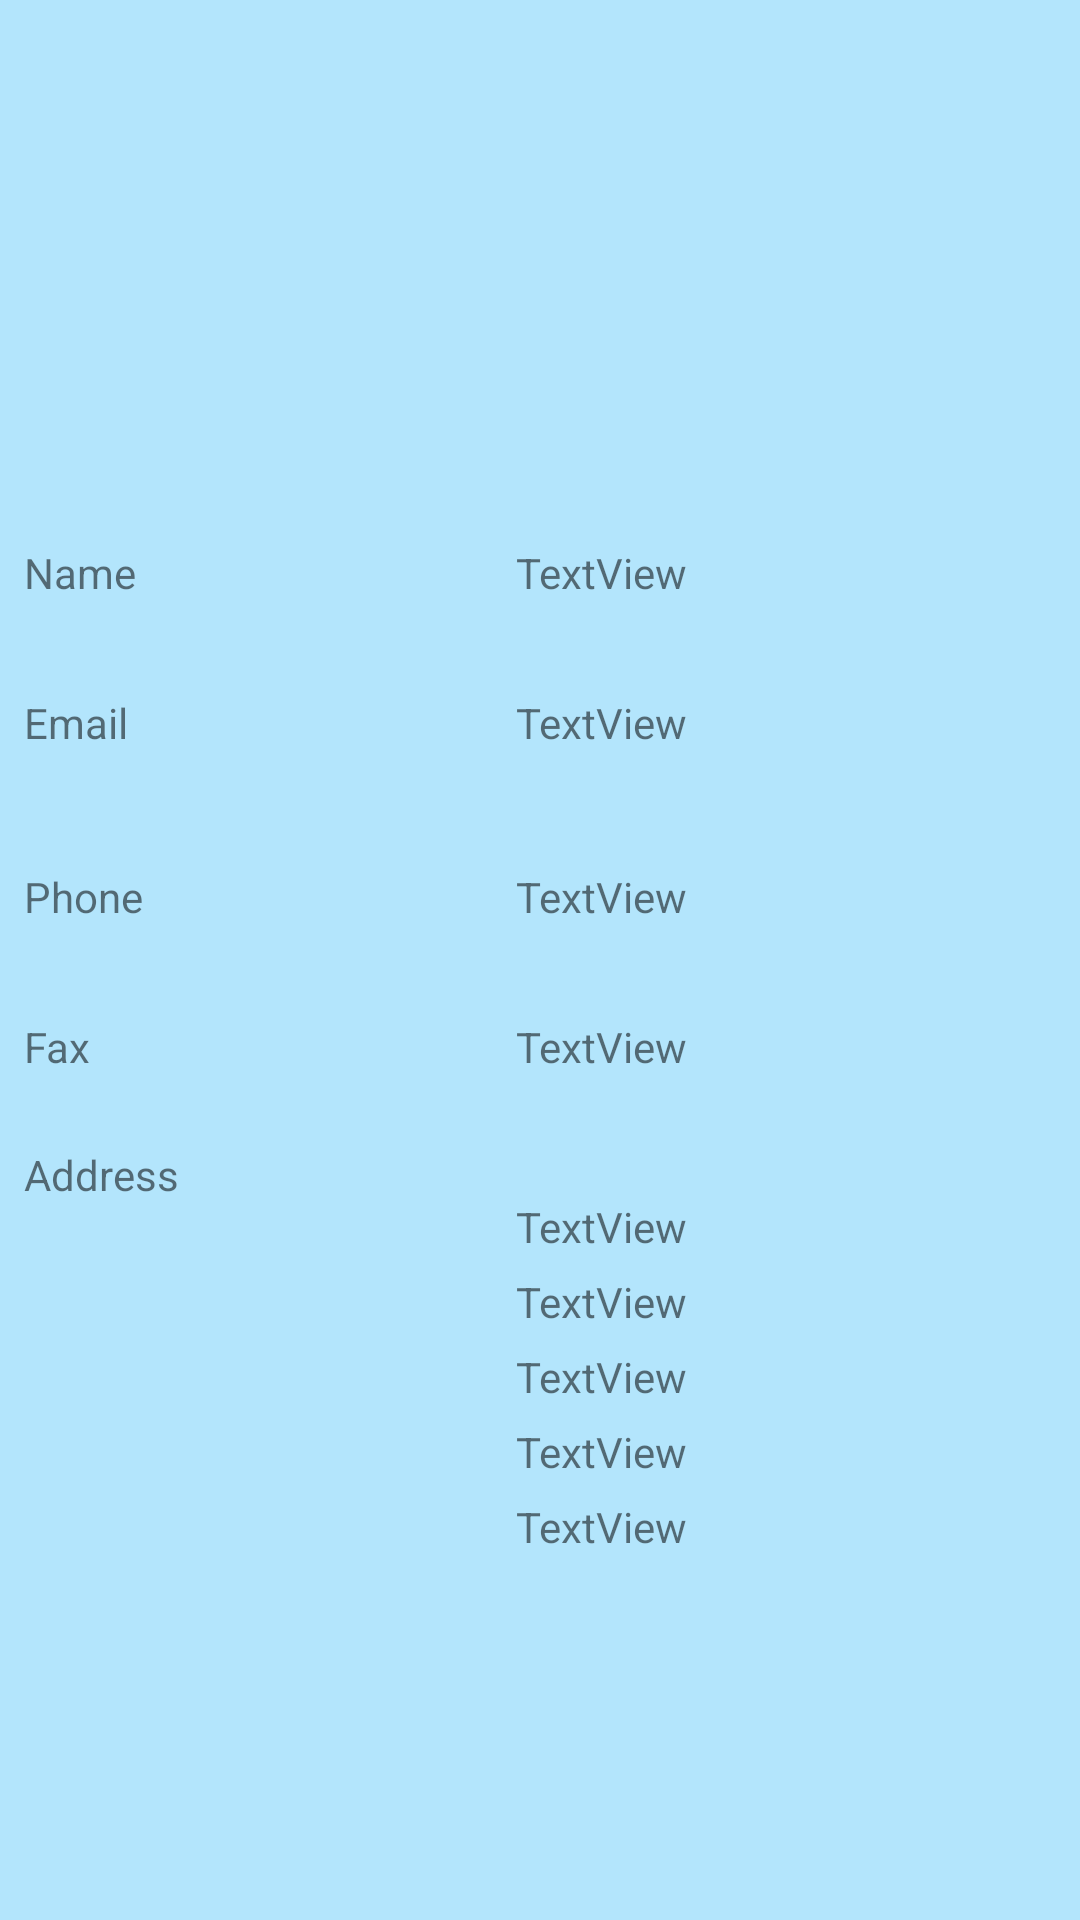

Write the Android layout XML for this screen, with the resource values it uses.
<!-- AndroidManifest.xml: application theme AppTheme -->
<!-- res/layout/activity_view_police_station.xml -->
<?xml version="1.0" encoding="utf-8"?>
<androidx.constraintlayout.widget.ConstraintLayout xmlns:android="http://schemas.android.com/apk/res/android"
    xmlns:app="http://schemas.android.com/apk/res-auto"
    xmlns:tools="http://schemas.android.com/tools"
    android:layout_width="match_parent"
    android:background="#B3E5FC"
    android:layout_height="match_parent"
    tools:context=".ViewPoliceStation">

    <ImageView
        android:id="@+id/imageView"
        android:layout_width="150dp"
        android:layout_height="150dp"
        android:layout_marginStart="141dp"
        android:layout_marginLeft="141dp"
        android:layout_marginTop="16dp"
        android:layout_marginEnd="142dp"
        android:layout_marginRight="142dp"
        app:layout_constraintEnd_toEndOf="parent"
        app:layout_constraintStart_toStartOf="parent"
        app:layout_constraintTop_toTopOf="parent"
        tools:srcCompat="@tools:sample/avatars[2]" />



    <TableRow
        android:id="@+id/tableRow"
        android:layout_width="match_parent"
        android:layout_height="50dp"
        android:layout_marginStart="8dp"
        android:layout_marginLeft="8dp"
        android:layout_marginTop="8dp"
        android:layout_marginEnd="8dp"
        android:layout_marginRight="8dp"
        android:gravity="center_vertical"
        app:layout_constraintEnd_toEndOf="parent"
        app:layout_constraintStart_toStartOf="parent"
        app:layout_constraintTop_toBottomOf="@+id/imageView">

        <TextView
            android:layout_width="154dp"
            android:text="Name"
            android:layout_height="35dp" />

        <TextView
            android:id="@+id/name"
            android:layout_width="match_parent"
            android:layout_height="35dp"
            android:layout_marginLeft="10dp"
            android:text="TextView" />


    </TableRow>

    <TableRow
        android:id="@+id/tableRow2"
        android:layout_width="match_parent"
        android:layout_height="50dp"
        android:layout_marginStart="8dp"
        android:layout_marginLeft="8dp"
        android:layout_marginEnd="8dp"
        android:layout_marginRight="8dp"
        android:gravity="center_vertical"
        app:layout_constraintEnd_toEndOf="parent"
        app:layout_constraintStart_toStartOf="parent"
        app:layout_constraintTop_toBottomOf="@+id/tableRow">

        <TextView
            android:layout_width="154dp"
            android:text="Email"
            android:layout_height="35dp" />

        <TextView
            android:id="@+id/email"
            android:layout_width="match_parent"
            android:layout_height="35dp"
            android:layout_marginLeft="10dp"
            android:text="TextView" />


    </TableRow>


    <TableRow
        android:id="@+id/tableRow3"
        android:layout_width="match_parent"
        android:layout_height="50dp"
        android:layout_marginStart="8dp"
        android:layout_marginLeft="8dp"
        android:layout_marginTop="8dp"
        android:layout_marginEnd="8dp"
        android:layout_marginRight="8dp"
        android:gravity="center_vertical"
        app:layout_constraintEnd_toEndOf="parent"
        app:layout_constraintStart_toStartOf="parent"
        app:layout_constraintTop_toBottomOf="@+id/tableRow2">

        <TextView
            android:layout_width="154dp"
            android:text="Phone"
            android:layout_height="35dp" />

        <TextView
            android:id="@+id/phone"
            android:layout_width="match_parent"
            android:layout_height="35dp"
            android:layout_marginLeft="10dp"
            android:text="TextView" />


    </TableRow>

    <TableRow

        android:id="@+id/tableRow4"
        android:layout_width="match_parent"
        android:layout_height="50dp"
        android:layout_marginStart="8dp"
        android:layout_marginLeft="8dp"
        android:layout_marginEnd="8dp"
        android:layout_marginRight="8dp"
        android:gravity="center_vertical"
        app:layout_constraintEnd_toEndOf="parent"
        app:layout_constraintStart_toStartOf="parent"
        app:layout_constraintTop_toBottomOf="@+id/tableRow3">

        <TextView
            android:layout_width="154dp"
            android:text="Fax"
            android:layout_height="35dp" />

        <TextView
            android:id="@+id/fax"
            android:layout_width="match_parent"
            android:layout_height="35dp"
            android:layout_marginLeft="10dp"
            android:text="TextView" />


    </TableRow>

    <TableRow

        android:id="@+id/tableRow6"
        android:layout_width="match_parent"
        android:layout_height="160dp"
        android:layout_marginStart="8dp"
        android:layout_marginLeft="8dp"
        android:layout_marginEnd="8dp"
        android:layout_marginRight="8dp"
        app:layout_constraintEnd_toEndOf="parent"
        app:layout_constraintStart_toStartOf="parent"
        app:layout_constraintTop_toBottomOf="@+id/tableRow4">

        <TextView
            android:layout_width="154dp"
            android:text="Address"
            android:layout_height="35dp" />

        <LinearLayout
            android:layout_height="match_parent"
            android:orientation="vertical"
            android:gravity="center_vertical"
            android:layout_width="match_parent">
            <TextView
                android:id="@+id/place"
                android:layout_width="match_parent"
                android:layout_height="25dp"
                android:layout_marginLeft="10dp"
                android:text="TextView" />
            <TextView
                android:id="@+id/post"
                android:layout_width="match_parent"
                android:layout_height="25dp"
                android:layout_marginLeft="10dp"
                android:text="TextView" />
            <TextView
                android:id="@+id/pin"
                android:layout_width="match_parent"
                android:layout_height="25dp"
                android:layout_marginLeft="10dp"
                android:text="TextView" />
            <TextView
                android:id="@+id/city"
                android:layout_width="match_parent"
                android:layout_height="25dp"
                android:layout_marginLeft="10dp"
                android:text="TextView" />
            <TextView
                android:id="@+id/district"
                android:layout_width="match_parent"
                android:layout_height="25dp"
                android:layout_marginLeft="10dp"
                android:text="TextView" />

        </LinearLayout>

    </TableRow>

    <Button
        android:id="@+id/button6"
        android:layout_width="wrap_content"
        android:layout_height="wrap_content"
        android:layout_marginStart="162dp"
        android:layout_marginLeft="162dp"
        android:layout_marginTop="33dp"
        android:layout_marginEnd="161dp"
        android:layout_marginRight="161dp"
        android:layout_marginBottom="108dp"
        android:text="Chat"
        app:layout_constraintBottom_toBottomOf="parent"
        app:layout_constraintEnd_toEndOf="parent"
        app:layout_constraintStart_toStartOf="parent"
        app:layout_constraintTop_toBottomOf="@+id/tableRow6" />
</androidx.constraintlayout.widget.ConstraintLayout>
<!-- resources referenced by this layout -->
<resources>
  <style name="AppTheme" parent="Theme.AppCompat.Light.DarkActionBar">
          
          <item name="colorPrimary">@color/colorPrimary</item>
          <item name="colorPrimaryDark">@color/colorPrimaryDark</item>
          <item name="colorAccent">@color/colorAccent</item>
      </style>
  <color name="colorPrimary">#00a5ff</color>
  <color name="colorPrimaryDark">#00a5ff</color>
  <color name="colorAccent">#00a5ff</color>
</resources>
